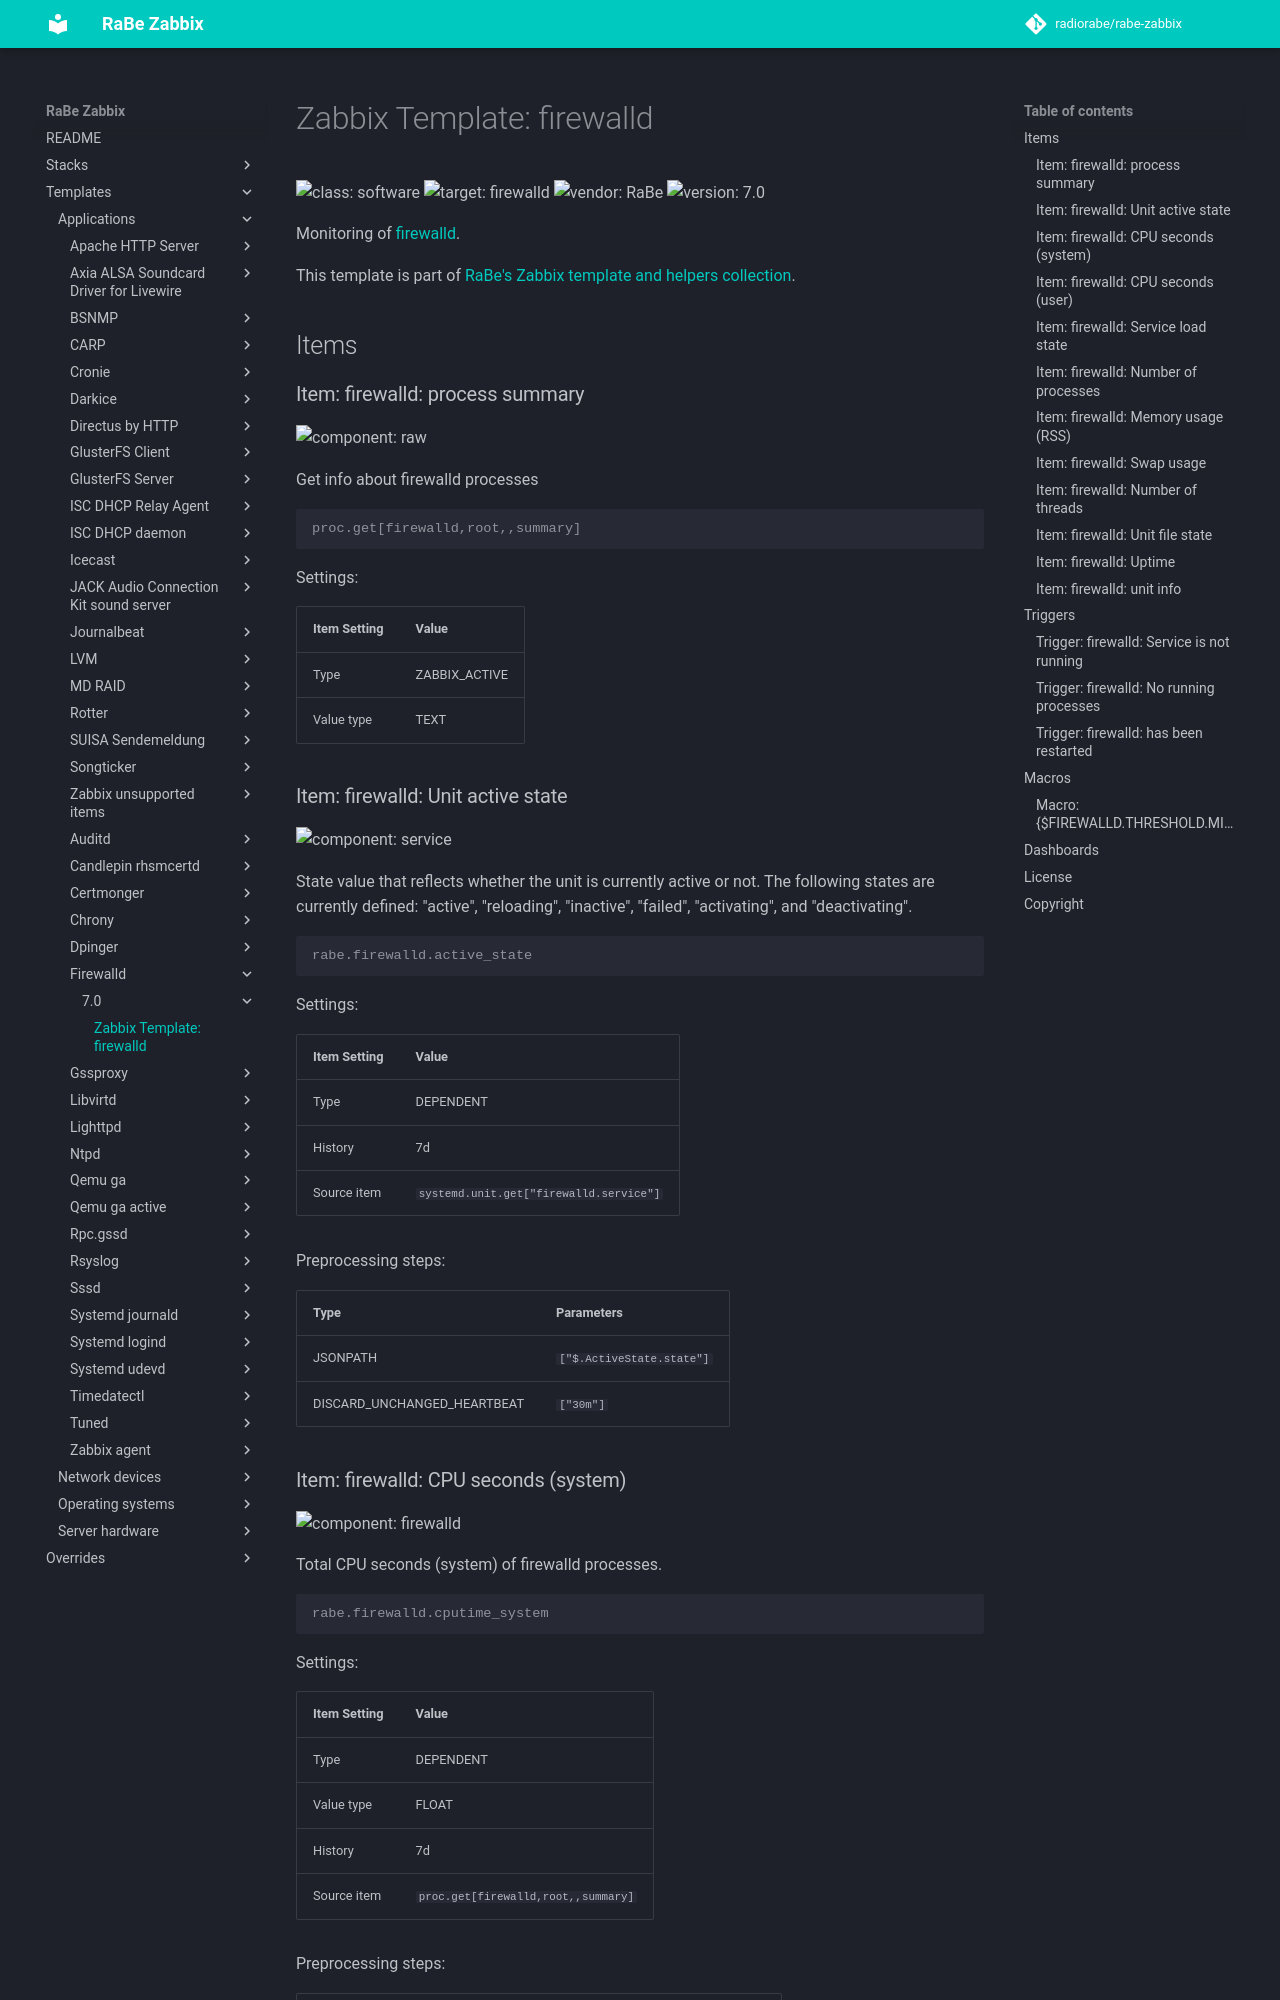

repository: radiorabe/rabe-zabbix · page: Templates/Applications/firewalld/7.0/index.html · generator: mkdocs

# Zabbix Template: firewalld

![class: software](https://img.shields.io/badge/class-software-00c9bf) ![target: firewalld](https://img.shields.io/badge/target-firewalld-00c9bf) ![vendor: RaBe](https://img.shields.io/badge/vendor-RaBe-00c9bf) ![version: 7.0](https://img.shields.io/badge/version-7.0-00c9bf)

Monitoring of [firewalld](https://firewalld.org/).

This template is part of [RaBe's Zabbix template and helpers
collection](https://github.com/radiorabe/rabe-zabbix).

## Items

### Item: firewalld: process summary

![component: raw](https://img.shields.io/badge/component-raw-00c9bf)

Get info about firewalld processes

```console
proc.get[firewalld,root,,summary]
```

Settings:

| Item Setting | Value |
| ------------ | ----- |
| Type | ZABBIX_ACTIVE |
| Value type | TEXT |

### Item: firewalld: Unit active state

![component: service](https://img.shields.io/badge/component-service-00c9bf)

State value that reflects whether the unit is currently active or not. The following states are currently defined: "active", "reloading", "inactive", "failed", "activating", and "deactivating".

```console
rabe.firewalld.active_state
```

Settings:

| Item Setting | Value |
| ------------ | ----- |
| Type | DEPENDENT |
| History | 7d |
| Source item | `systemd.unit.get["firewalld.service"]` |

Preprocessing steps:

| Type | Parameters |
| ---- | ---------- |
| JSONPATH | `["$.ActiveState.state"]` |
| DISCARD_UNCHANGED_HEARTBEAT | `["30m"]` |
